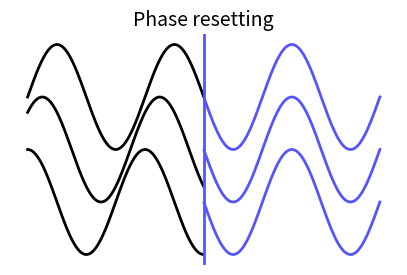

Write the Python code that produced this figure.
import numpy as np
import matplotlib.pyplot as plt

# Generate time vector from 0 to 2π with 500 points
t = np.linspace(0, 2 * np.pi, 500)

# Define signals before phase reset
# Three sinusoidal signals with different phase shifts
signal_before1 = np.sin(3 * t)
signal_before2 = np.sin(3 * t + np.pi / 4)  # Phase shift of π/4
signal_before3 = np.sin(3 * t + np.pi / 2)  # Phase shift of π/2

# Define signals after phase reset (reset to original phase)
# All signals have the same phase after reset
signal_after1 = np.sin(3 * t)
signal_after2 = np.sin(3 * t)
signal_after3 = np.sin(3 * t)

# Create the figure and axis with specified figure size
fig, ax = plt.subplots(figsize=(5, 3))

# Plot signals before the phase reset (first half of the time vector)
ax.plot(t[:len(t)//2], signal_before1[:len(t)//2], color='black', linewidth=2)
ax.plot(t[:len(t)//2], signal_before2[:len(t)//2] - 1, color='black', linewidth=2)  # Shift down by 1 for visual separation
ax.plot(t[:len(t)//2], signal_before3[:len(t)//2] - 2, color='black', linewidth=2)  # Shift down by 2 for visual separation

# Plot signals after the phase reset (second half of the time vector)
ax.plot(t[len(t)//2:], signal_after1[len(t)//2:], color='#5654FC', linewidth=2)
ax.plot(t[len(t)//2:], signal_after2[len(t)//2:] - 1, color='#5654FC', linewidth=2)
ax.plot(t[len(t)//2:], signal_after3[len(t)//2:] - 2, color='#5654FC', linewidth=2)

# Add vertical line to indicate phase reset point at π
ax.axvline(x=np.pi, color='#5654FC', linewidth=2)

# Remove axis for a cleaner visual representation
ax.axis('off')

# Add title to the plot
ax.set_title('Phase resetting', fontsize=14)

# Display the plot
plt.show()
